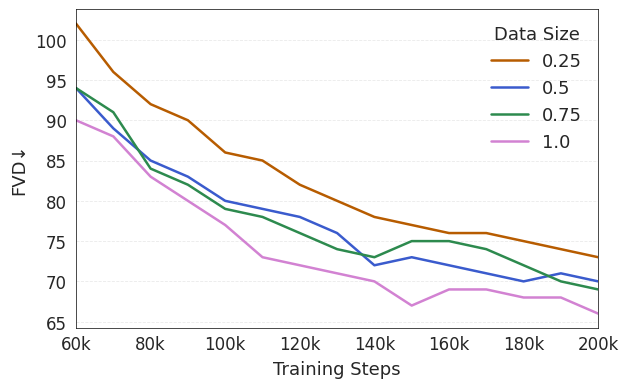

Generate this figure with matplotlib:
import matplotlib.pyplot as plt
import numpy as np
import seaborn as sns

fvd_600k = {
    '0.25': [4018, 1063, 234, 135, 113, 102, 96, 92, 90, 86, 85, 82, 80, 78, 77, 76, 76, 75, 74, 73],
    '0.5':  [4252, 1056, 279, 147, 108,  94, 89, 85, 83, 80, 79, 78, 76, 72, 73, 72, 71, 70, 71, 70],
    '0.75': [4080, 1133, 280, 146, 110,  94, 91, 84, 82, 79, 78, 76, 74, 73, 75, 75, 74, 72, 70, 69],
    '1.0':  [3799, 1134, 306, 146, 116,  90, 88, 83, 80, 77, 73, 72, 71, 70, 67, 69, 69, 68, 68, 66],
}

# -----------------------------
# X axis: steps (10k, 20k, ..., 150k)
# -----------------------------
skip_n = 5
steps = np.arange(10, 10 * len(fvd_600k['0.25']) + 1, 10)[skip_n:]  # [60, 70, ..., 150]

# -----------------------------
# Style setup (CVPR-style palette)
# -----------------------------
custom_palette = {
    "0.25": "#B75C00",   # brown / DFoT
    "0.5":  "#3A5BCD",   # blue / HG-v
    "0.75": "#2D8A4E",   # green / HG-f
    "1.0":  "#D282D2",  # purple / SD
}

sns.set_theme(context="paper", style="whitegrid")
plt.rcParams.update({
    "font.family": "sans-serif",
    "font.sans-serif": ["Calibri", "Arial", "DejaVu Sans"],
    "font.size": 10,
    "axes.labelsize": 12,
    "axes.titlesize": 12,
    "axes.linewidth": 0.7,     # thin border
    "lines.linewidth": 1.8,
    "lines.markersize": 4.5,
    "xtick.labelsize": 10,
    "ytick.labelsize": 10,
    "xtick.major.pad": 2,
    "ytick.major.pad": 2,
    "grid.alpha": 0.3,
    "grid.linestyle": "--",
    "grid.linewidth": 0.6,
})

# -----------------------------
# Plot
# -----------------------------
plt.figure(figsize=(6.2, 3.8))

for label, values in fvd_600k.items():
    plt.plot(
        steps, values[skip_n:],
        marker='o',
        linewidth=1.8,
        markersize=0,
        color=custom_palette[label],
        label=label.upper()
    )

# -----------------------------
# Axes and grid
# -----------------------------
plt.xlabel("Training Steps", fontsize=13, labelpad=5)
plt.ylabel("FVD↓", fontsize=13, labelpad=5)

plt.xticks(steps[::2], [f"{s}k" for s in steps[::2]], fontsize=12)
plt.yticks(fontsize=12)
plt.grid(axis='y', linestyle='--', alpha=0.4)
plt.grid(axis='x', visible=False)

# Thin black spines around the full box
for spine in ['bottom', 'left', 'top', 'right']:
    plt.gca().spines[spine].set_visible(True)
    plt.gca().spines[spine].set_color("black")
    plt.gca().spines[spine].set_linewidth(0.5)

    

# Compact tick label spacing
# plt.tick_params(axis='both', which='major', pad=1.5, length=3, width=0.7)
plt.tick_params(
    axis='x', which='major',
    direction='out',
    length=3,        # small vertical tick (like '|')
    width=1.0,
    color='black',
    pad=2
)

# -----------------------------
# Legend (keep original inside style)
# -----------------------------
plt.legend(
    title="Data Size",
    fontsize=13,
    title_fontsize=13,
    loc="upper right",
    frameon=False  # keep legend clean, no box
)

# set x limits
plt.xlim(steps[0], steps[-1])

# -----------------------------
# Layout & Save
# -----------------------------
plt.tight_layout(pad=0.4)
plt.savefig("ablation_data_size.png", dpi=400, bbox_inches="tight", pad_inches=0.02)
plt.savefig("ablation_data_size.pdf", bbox_inches="tight", pad_inches=0.02)
plt.close()
